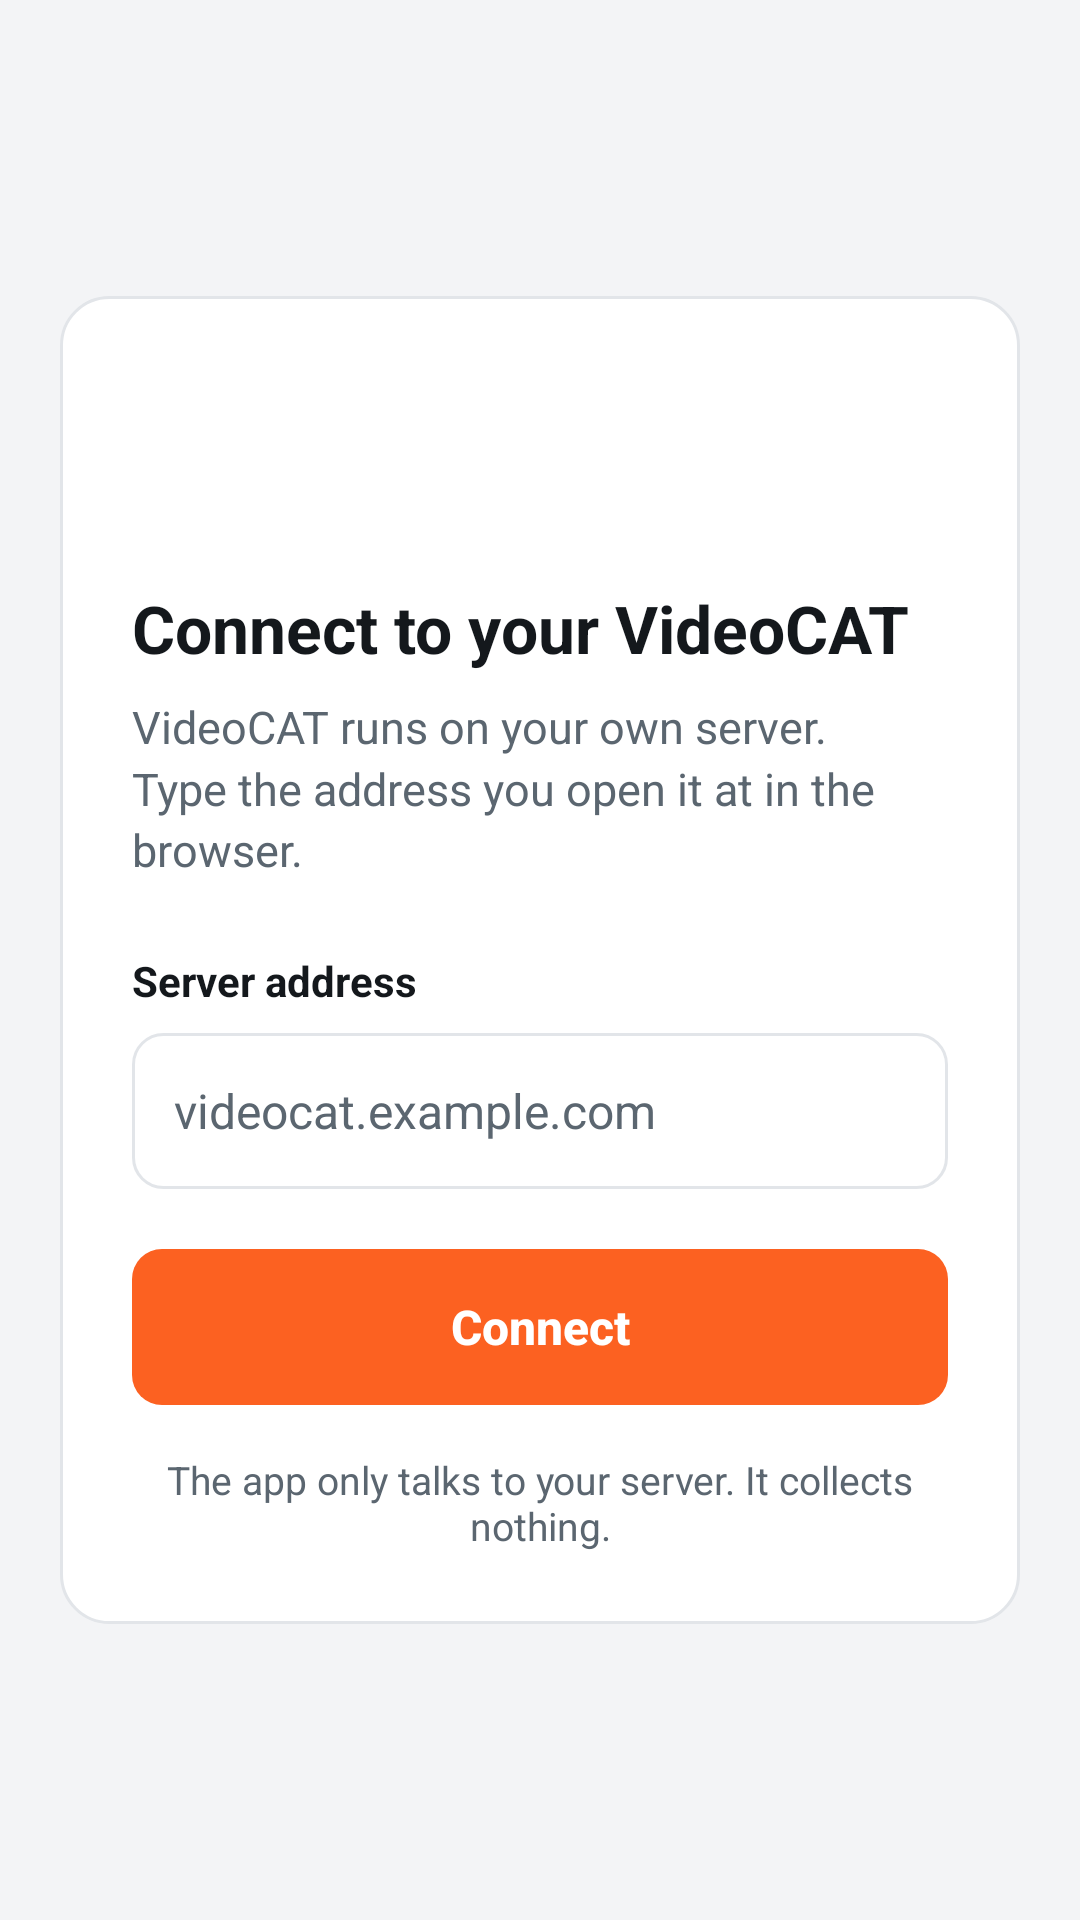

The Android layout XML behind this screen, and the referenced resources:
<!-- AndroidManifest.xml: application theme Theme.VideoCAT -->
<!-- res/layout/activity_connect.xml -->
<?xml version="1.0" encoding="utf-8"?>
<ScrollView xmlns:android="http://schemas.android.com/apk/res/android"
    xmlns:tools="http://schemas.android.com/tools"
    android:id="@+id/connect_root"
    android:layout_width="match_parent"
    android:layout_height="match_parent"
    android:fillViewport="true">

    
    <LinearLayout
        tools:ignore="UselessParent"
        android:layout_width="match_parent"
        android:layout_height="wrap_content"
        android:gravity="center_vertical"
        android:orientation="vertical"
        android:paddingHorizontal="@dimen/connect_gutter"
        android:paddingVertical="32dp">

        <LinearLayout
            android:layout_width="match_parent"
            android:layout_height="wrap_content"
            android:layout_gravity="center_horizontal"
            android:background="@drawable/card"
            android:orientation="vertical"
            android:padding="24dp">

            <ImageView
                android:layout_width="56dp"
                android:layout_height="56dp"
                android:layout_marginBottom="16dp"
                android:contentDescription="@null"
                android:src="@mipmap/ic_launcher" />

            <TextView
                android:layout_width="wrap_content"
                android:layout_height="wrap_content"
                android:text="@string/connect_title"
                android:textColor="@color/text"
                android:textSize="22sp"
                android:textStyle="bold" />

            <TextView
                android:layout_width="match_parent"
                android:layout_height="wrap_content"
                android:layout_marginTop="8dp"
                android:lineSpacingMultiplier="1.15"
                android:text="@string/connect_intro"
                android:textColor="@color/muted"
                android:textSize="15sp" />

            <TextView
                android:layout_width="wrap_content"
                android:layout_height="wrap_content"
                android:layout_marginTop="24dp"
                android:text="@string/connect_label"
                android:textColor="@color/text"
                android:textSize="14sp"
                android:textStyle="bold" />

            <EditText
                android:id="@+id/connect_address"
                android:layout_width="match_parent"
                android:layout_height="52dp"
                android:layout_marginTop="8dp"
                android:autofillHints="url"
                android:background="@drawable/field"
                android:hint="@string/connect_hint"
                android:imeOptions="actionGo"
                android:importantForAutofill="yes"
                android:inputType="textUri"
                android:paddingHorizontal="14dp"
                android:singleLine="true"
                android:textColor="@color/text"
                android:textColorHint="@color/muted"
                android:textSize="16sp" />

            <TextView
                android:id="@+id/connect_warning"
                android:layout_width="match_parent"
                android:layout_height="wrap_content"
                android:layout_marginTop="10dp"
                android:text="@string/connect_warning_plain"
                android:textColor="@color/warning"
                android:textSize="13sp"
                android:visibility="gone" />

            <TextView
                android:id="@+id/connect_error"
                android:layout_width="match_parent"
                android:layout_height="wrap_content"
                android:layout_marginTop="10dp"
                android:accessibilityLiveRegion="polite"
                android:textColor="@color/danger"
                android:textSize="14sp"
                android:visibility="gone" />

            <Button
                android:id="@+id/connect_button"
                android:layout_width="match_parent"
                android:layout_height="52dp"
                android:layout_marginTop="20dp"
                android:background="@drawable/button_accent"
                android:stateListAnimator="@null"
                android:text="@string/connect_button"
                android:textAllCaps="false"
                android:textColor="@color/on_accent"
                android:textSize="16sp"
                android:textStyle="bold" />

            <TextView
                android:layout_width="match_parent"
                android:layout_height="wrap_content"
                android:layout_marginTop="16dp"
                android:gravity="center_horizontal"
                android:text="@string/connect_note"
                android:textColor="@color/muted"
                android:textSize="13sp" />
        </LinearLayout>
    </LinearLayout>
</ScrollView>
<!-- resources referenced by this layout -->
<resources>
  <color name="danger">#C2362B</color>
  <color name="muted">#5B6670</color>
  <color name="on_accent">#FFFFFF</color>
  <color name="text">#14181C</color>
  <color name="warning">#9A5B00</color>
  <dimen name="connect_gutter">20dp</dimen>
  <!-- drawable button_accent (drawable) -->
  <?xml version="1.0" encoding="utf-8"?>
  <ripple xmlns:android="http://schemas.android.com/apk/res/android" android:color="#33FFFFFF">
      <item>
          <selector>
              <item android:state_enabled="false">
                  <shape><solid android:color="@color/border" /><corners android:radius="10dp" /></shape>
              </item>
              <item>
                  <shape><solid android:color="@color/accent" /><corners android:radius="10dp" /></shape>
              </item>
          </selector>
      </item>
  </ripple>
  <!-- drawable card (drawable) -->
  <?xml version="1.0" encoding="utf-8"?>
  <shape xmlns:android="http://schemas.android.com/apk/res/android">
      <solid android:color="@color/surface" />
      <stroke android:width="1dp" android:color="@color/border" />
      <corners android:radius="16dp" />
  </shape>
  <!-- drawable field (drawable) -->
  <?xml version="1.0" encoding="utf-8"?>
  <selector xmlns:android="http://schemas.android.com/apk/res/android">
      <item android:state_focused="true">
          <shape>
              <solid android:color="@color/surface" />
              <stroke android:width="2dp" android:color="@color/accent" />
              <corners android:radius="10dp" />
          </shape>
      </item>
      <item>
          <shape>
              <solid android:color="@color/surface" />
              <stroke android:width="1dp" android:color="@color/border" />
              <corners android:radius="10dp" />
          </shape>
      </item>
  </selector>
  <string name="connect_button">Connect</string>
  <string name="connect_hint">videocat.example.com</string>
  <string name="connect_intro">VideoCAT runs on your own server. Type the address you open it at in the browser.</string>
  <string name="connect_label">Server address</string>
  <string name="connect_note">The app only talks to your server. It collects nothing.</string>
  <string name="connect_title">Connect to your VideoCAT</string>
  <string name="connect_warning_plain">This address is unencrypted (http://) and outside your network: your password would travel in the clear. From outside, use https://.</string>
  <style name="Theme.VideoCAT" parent="android:Theme.Material.Light.NoActionBar">
          <item name="android:colorAccent">@color/accent</item>
          <item name="android:colorPrimary">@color/accent</item>
          <item name="android:colorControlActivated">@color/accent</item>
          <item name="android:windowBackground">@color/background</item>
          <item name="android:textColorPrimary">@color/text</item>
          <item name="android:textColorSecondary">@color/muted</item>
      </style>
  <color name="border">#E2E5E9</color>
  <color name="accent">#FC6121</color>
  <color name="surface">#FFFFFF</color>
  <color name="background">#F3F4F6</color>
</resources>
